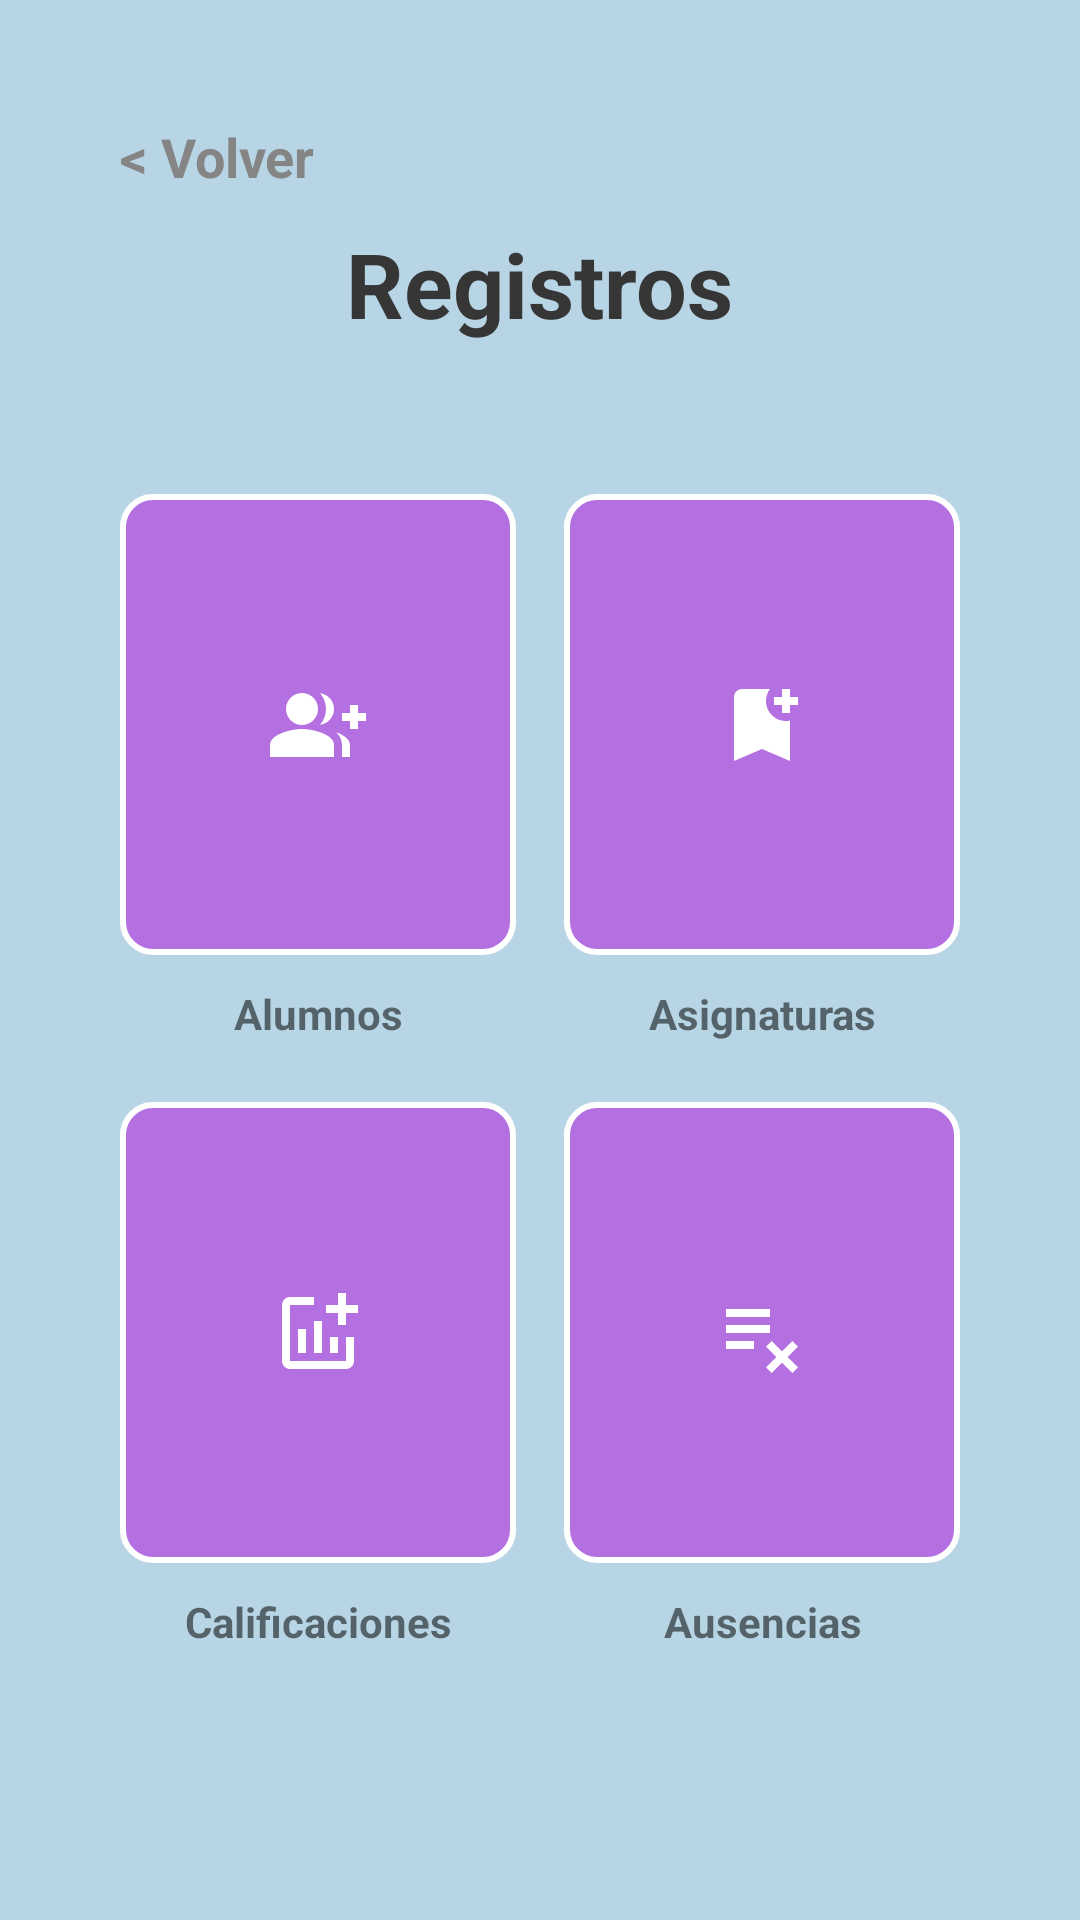

The Android layout XML behind this screen, and the referenced resources:
<!-- AndroidManifest.xml: application theme Theme.AplicacionGestiónDeAlumnos -->
<!-- res/layout/eleccion_registros.xml -->
<?xml version="1.0" encoding="utf-8"?>
<androidx.constraintlayout.widget.ConstraintLayout xmlns:android="http://schemas.android.com/apk/res/android"
    xmlns:app="http://schemas.android.com/apk/res-auto"
    xmlns:tools="http://schemas.android.com/tools"
    android:layout_width="match_parent"
    android:layout_height="match_parent"
    android:background="@color/azulFondo"
    tools:context=".Eleccion_registros">

    <RelativeLayout
        android:layout_width="match_parent"
        android:layout_height="match_parent"
        android:padding="40dp"
        tools:layout_editor_absoluteX="33dp"
        tools:layout_editor_absoluteY="0dp">

        <TextView
            android:id="@+id/textoVolver"
            android:layout_width="wrap_content"
            android:layout_height="wrap_content"
            android:layout_alignParentTop="true"
            android:layout_marginBottom="10sp"
            android:clickable="true"
            android:onClick="volverAtras"
            android:text="@string/volver"
            android:textColor="#858585"
            android:textSize="18sp"
            android:textStyle="bold" />

        <TextView
            android:id="@+id/titulo"
            android:layout_width="wrap_content"
            android:layout_height="wrap_content"
            android:layout_below="@id/textoVolver"
            android:layout_centerHorizontal="true"
            android:text="Registros"
            android:textColor="@color/titulo"
            android:textSize="30sp"
            android:textStyle="bold" />

        <LinearLayout
            android:layout_width="match_parent"
            android:layout_height="wrap_content"
            android:layout_alignParentBottom="true"
            android:layout_below="@id/titulo"
            android:layout_marginTop="50sp"
            android:layout_marginBottom="50sp"
            android:gravity="center"
            android:orientation="vertical">

            <LinearLayout
                android:id="@+id/primera_fila"
                android:layout_width="match_parent"
                android:layout_height="0dp"
                android:layout_marginBottom="10sp"
                android:layout_weight="1"
                android:orientation="horizontal">

                <LinearLayout
                    android:layout_width="0dp"
                    android:layout_height="match_parent"
                    android:layout_weight="1"
                    android:layout_marginRight="8sp"
                    android:orientation="vertical">

                    <ImageButton
                        android:id="@+id/botonAlumnos"
                        android:layout_width="match_parent"
                        android:layout_height="0dp"
                        android:layout_weight="1"
                        android:src="@drawable/add_alumnos"
                        android:background="@drawable/botones"
                        android:onClick="registrarAlumnos"
                        android:scaleType="fitCenter"
                        android:padding="50dp" />

                    <TextView
                        android:layout_width="match_parent"
                        android:layout_height="wrap_content"
                        android:layout_marginTop="10sp"
                        android:text="Alumnos"
                        android:textStyle="bold"
                        android:textAlignment="center" />

                </LinearLayout>

                <LinearLayout
                    android:layout_width="0dp"
                    android:layout_height="match_parent"
                    android:layout_weight="1"
                    android:layout_marginLeft="8sp"
                    android:orientation="vertical">

                    <ImageButton
                        android:id="@+id/botonAsignaturas"
                        android:layout_width="match_parent"
                        android:layout_height="0dp"
                        android:layout_weight="1"
                        android:src="@drawable/add_asignatura"
                        android:background="@drawable/botones"
                        android:onClick="registroAsignatura"
                        android:scaleType="fitCenter"
                        android:padding="50dp" />

                    <TextView
                        android:layout_width="match_parent"
                        android:layout_height="wrap_content"
                        android:layout_marginTop="10sp"
                        android:textStyle="bold"
                        android:text="Asignaturas"
                        android:textAlignment="center" />

                </LinearLayout>

            </LinearLayout>

            <LinearLayout
                android:id="@+id/segunda_fila"
                android:layout_width="match_parent"
                android:layout_height="0dp"
                android:layout_below="@id/primera_fila"
                android:layout_marginTop="10sp"
                android:layout_weight="1"
                android:gravity="center"
                android:orientation="horizontal">

                <LinearLayout
                    android:layout_width="0dp"
                    android:layout_height="match_parent"
                    android:layout_weight="1"
                    android:layout_marginRight="8sp"
                    android:orientation="vertical">

                    <ImageButton
                        android:id="@+id/botonCalificaciones"
                        android:layout_width="match_parent"
                        android:layout_height="0dp"
                        android:layout_weight="1"
                        android:src="@drawable/add_calificacion"
                        android:background="@drawable/botones"
                        android:onClick="registroCalificacion"
                        android:scaleType="fitCenter"
                        android:padding="50dp" />

                    <TextView
                        android:layout_width="match_parent"
                        android:layout_height="wrap_content"
                        android:layout_marginTop="10sp"
                        android:textStyle="bold"
                        android:text="Calificaciones"
                        android:textAlignment="center" />

                </LinearLayout>

                <LinearLayout
                    android:layout_width="0dp"
                    android:layout_height="match_parent"
                    android:layout_weight="1"
                    android:layout_marginLeft="8sp"
                    android:orientation="vertical">

                    <ImageButton
                        android:id="@+id/botonAusencias"
                        android:layout_width="match_parent"
                        android:layout_height="0dp"
                        android:layout_weight="1"
                        android:src="@drawable/add_ausencia"
                        android:background="@drawable/botones"
                        android:onClick="registroAusencia"
                        android:scaleType="fitCenter"
                        android:padding="50dp" />

                    <TextView
                        android:layout_width="match_parent"
                        android:layout_height="wrap_content"
                        android:layout_marginTop="10sp"
                        android:textStyle="bold"
                        android:text="Ausencias"
                        android:textAlignment="center" />

                </LinearLayout>

            </LinearLayout>

        </LinearLayout>
    </RelativeLayout>

</androidx.constraintlayout.widget.ConstraintLayout>
<!-- resources referenced by this layout -->
<resources>
  <color name="azulFondo">#B7D5E5</color>
  <color name="titulo">#363636 </color>
  <!-- drawable add_alumnos (drawable) -->
  <vector android:height="24dp" android:tint="@android:color/white"
      android:viewportHeight="24" android:viewportWidth="24"
      android:width="24dp" xmlns:android="http://schemas.android.com/apk/res/android">
      <path android:fillColor="@android:color/white" android:pathData="M22,9l0,-2l-2,0l0,2l-2,0l0,2l2,0l0,2l2,0l0,-2l2,0l0,-2z"/>
      <path android:fillColor="@android:color/white" android:pathData="M8,12c2.21,0 4,-1.79 4,-4s-1.79,-4 -4,-4S4,5.79 4,8S5.79,12 8,12z"/>
      <path android:fillColor="@android:color/white" android:pathData="M8,13c-2.67,0 -8,1.34 -8,4v3h16v-3C16,14.34 10.67,13 8,13z"/>
      <path android:fillColor="@android:color/white" android:pathData="M12.51,4.05C13.43,5.11 14,6.49 14,8s-0.57,2.89 -1.49,3.95C14.47,11.7 16,10.04 16,8S14.47,4.3 12.51,4.05z"/>
      <path android:fillColor="@android:color/white" android:pathData="M16.53,13.83C17.42,14.66 18,15.7 18,17v3h2v-3C20,15.55 18.41,14.49 16.53,13.83z"/>
  </vector>
  <!-- drawable add_asignatura (drawable) -->
  <vector android:height="24dp" android:tint="@android:color/white"
      android:viewportHeight="24" android:viewportWidth="24"
      android:width="24dp" xmlns:android="http://schemas.android.com/apk/res/android">
      <path android:fillColor="@android:color/white" android:pathData="M21,7h-2v2h-2V7h-2V5h2V3h2v2h2V7zM19,21l-7,-3l-7,3V5c0,-1.1 0.9,-2 2,-2l7,0c-0.63,0.84 -1,1.87 -1,3c0,2.76 2.24,5 5,5c0.34,0 0.68,-0.03 1,-0.1V21z"/>
  </vector>
  <!-- drawable add_ausencia (drawable) -->
  <vector android:height="24dp" android:tint="@android:color/white"
      android:viewportHeight="24" android:viewportWidth="24"
      android:width="24dp" xmlns:android="http://schemas.android.com/apk/res/android">
      <path android:fillColor="@android:color/white" android:pathData="M14,10H3v2h11V10zM14,6H3v2h11V6zM3,16h7v-2H3V16zM14.41,22L17,19.41L19.59,22L21,20.59L18.41,18L21,15.41L19.59,14L17,16.59L14.41,14L13,15.41L15.59,18L13,20.59L14.41,22z"/>
  </vector>
  <!-- drawable add_calificacion (drawable) -->
  <vector android:height="24dp" android:tint="@android:color/white"
      android:viewportHeight="24" android:viewportWidth="24"
      android:width="24dp" xmlns:android="http://schemas.android.com/apk/res/android">
      <path android:fillColor="@android:color/white" android:pathData="M22,5v2h-3v3h-2L17,7h-3L14,5h3L17,2h2v3h3zM19,19L5,19L5,5h6L11,3L5,3c-1.1,0 -2,0.9 -2,2v14c0,1.1 0.9,2 2,2h14c1.1,0 2,-0.9 2,-2v-6h-2v6zM15,13v4h2v-4h-2zM11,17h2L13,9h-2v8zM9,17v-6L7,11v6h2z"/>
  </vector>
  <!-- drawable botones (drawable) -->
  <?xml version="1.0" encoding="utf-8"?>
  <shape xmlns:android="http://schemas.android.com/apk/res/android"
      android:shape="rectangle">
      <corners android:radius="10dp"/>
      <solid android:color="#B46FE0"/>
      <stroke android:width="2dp" android:color="#FFFFFF"/>
  </shape>
  <string name="volver">&lt; Volver</string>
  <style name="Theme.AplicacionGestiónDeAlumnos" parent="Base.Theme.AplicacionGestiónDeAlumnos" />
  <style name="Base.Theme.AplicacionGestiónDeAlumnos" parent="Theme.AppCompat.Light.NoActionBar">
          
          
  
      </style>
</resources>
